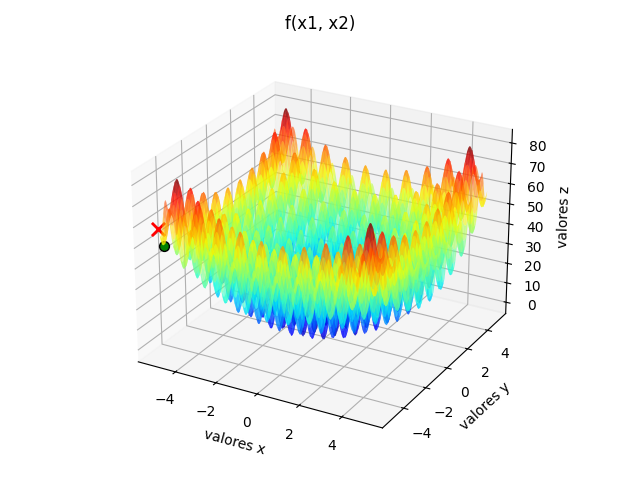

Source data for this figure (header and first rows):
x_otimo[0], x_otimo[1], f_otimo
-4.959, -4.977, 49.79
-4.959, -4.977, 49.79
-4.959, -4.977, 49.79
-4.983, -4.97, 49.77
-4.983, -4.97, 49.77
-4.983, -4.97, 49.77
-4.983, -4.97, 49.77
-4.983, -4.97, 49.77
-4.968, -4.968, 49.76
-4.968, -4.968, 49.76
-4.979, -4.97, 49.76
-4.979, -4.97, 49.76
-4.979, -4.97, 49.76
-4.979, -4.97, 49.76
-4.979, -4.97, 49.76
-4.979, -4.97, 49.76
-4.979, -4.97, 49.76
-4.979, -4.97, 49.76
-4.979, -4.97, 49.76
-4.979, -4.97, 49.76
-4.979, -4.97, 49.76
-4.979, -4.97, 49.76
-4.979, -4.97, 49.76
-4.979, -4.97, 49.76
-4.979, -4.97, 49.76
-4.979, -4.97, 49.76
-4.979, -4.97, 49.76
-4.979, -4.97, 49.76
-4.979, -4.97, 49.76
-4.979, -4.97, 49.76
-4.979, -4.97, 49.76
-4.979, -4.97, 49.76
-4.979, -4.97, 49.76
-4.979, -4.97, 49.76
-4.979, -4.97, 49.76
-4.98, -4.976, 49.75
-4.98, -4.976, 49.75
-4.98, -4.976, 49.75
-4.98, -4.976, 49.75
-4.98, -4.976, 49.75
-4.98, -4.976, 49.75
-4.98, -4.976, 49.75
-4.98, -4.976, 49.75
-4.98, -4.976, 49.75
-4.98, -4.976, 49.75
-4.98, -4.976, 49.75
-4.98, -4.976, 49.75
-4.98, -4.976, 49.75
-4.98, -4.976, 49.75
-4.98, -4.976, 49.75
-4.98, -4.976, 49.75
-4.98, -4.976, 49.75
-4.98, -4.976, 49.75
-4.98, -4.976, 49.75
-4.98, -4.976, 49.75
-4.98, -4.976, 49.75
-4.976, -4.973, 49.75
-4.976, -4.973, 49.75
-4.976, -4.973, 49.75
-4.976, -4.973, 49.75
... 40 more rows
